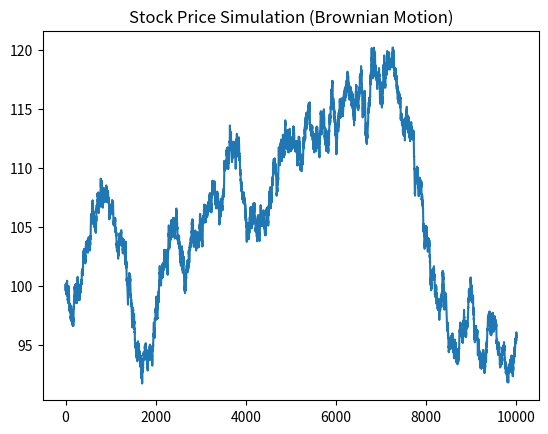

Write the Python code that produced this figure.
import numpy as np
import matplotlib.pyplot as plt

T = 1.0  
N = 10000  
dt = T/N
mu, sigma = 0.1, 0.2
S0 = 100
W = np.random.randn(N) * np.sqrt(dt)
S = S0 * np.exp(np.cumsum((mu - 0.5 * sigma**2) * dt + sigma * W))

plt.plot(S)
plt.title("Stock Price Simulation (Brownian Motion)")
plt.show()

